Run: headless pygame with SDL's dummy video driver; simulated clock (each Clock.tick advances the game by its frame time, no real sleeping); random seed 0; keys injected as events and as key.get_pressed() state; no mouse input.
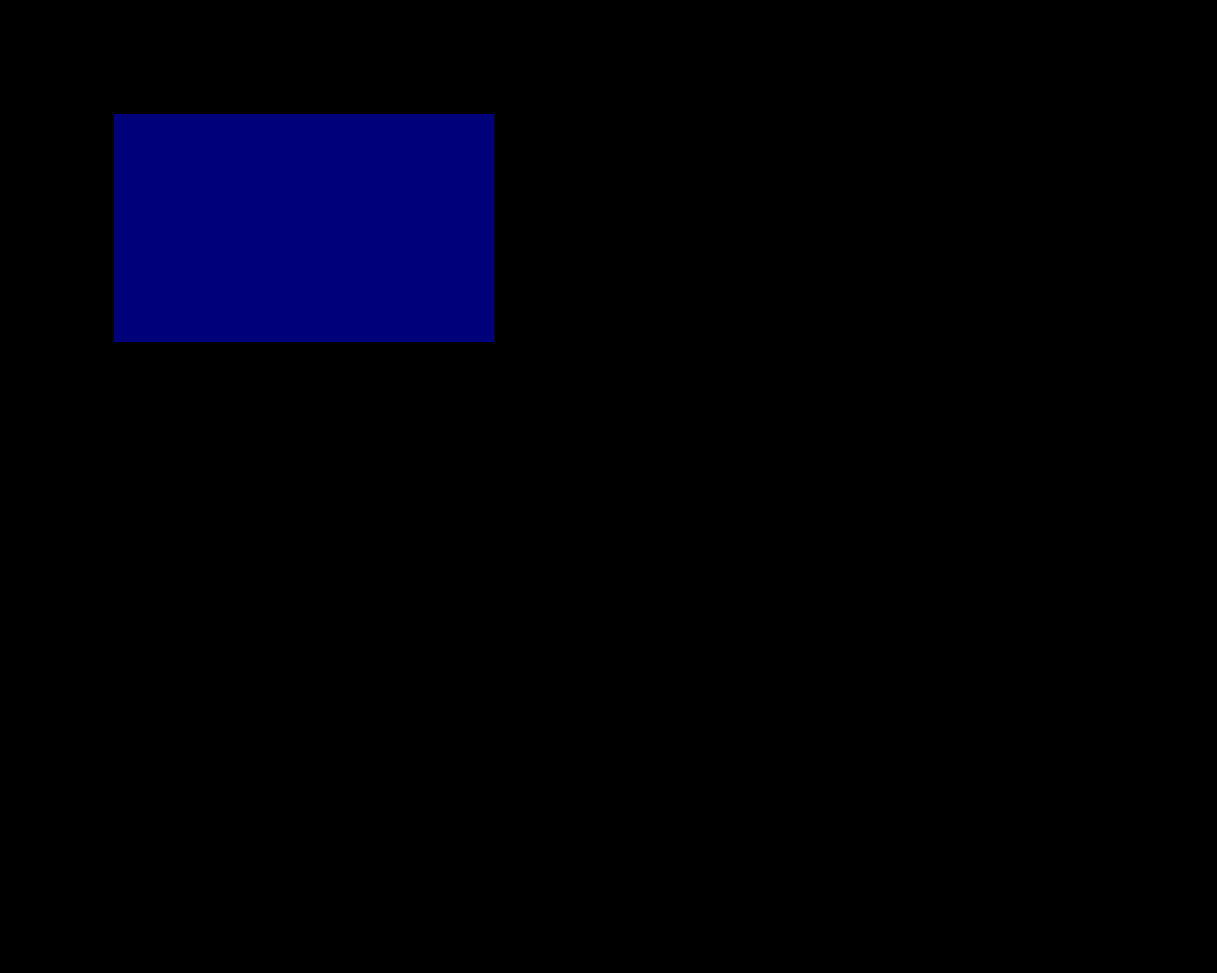
Frame 1 of 4 · flips 1–60 · no input
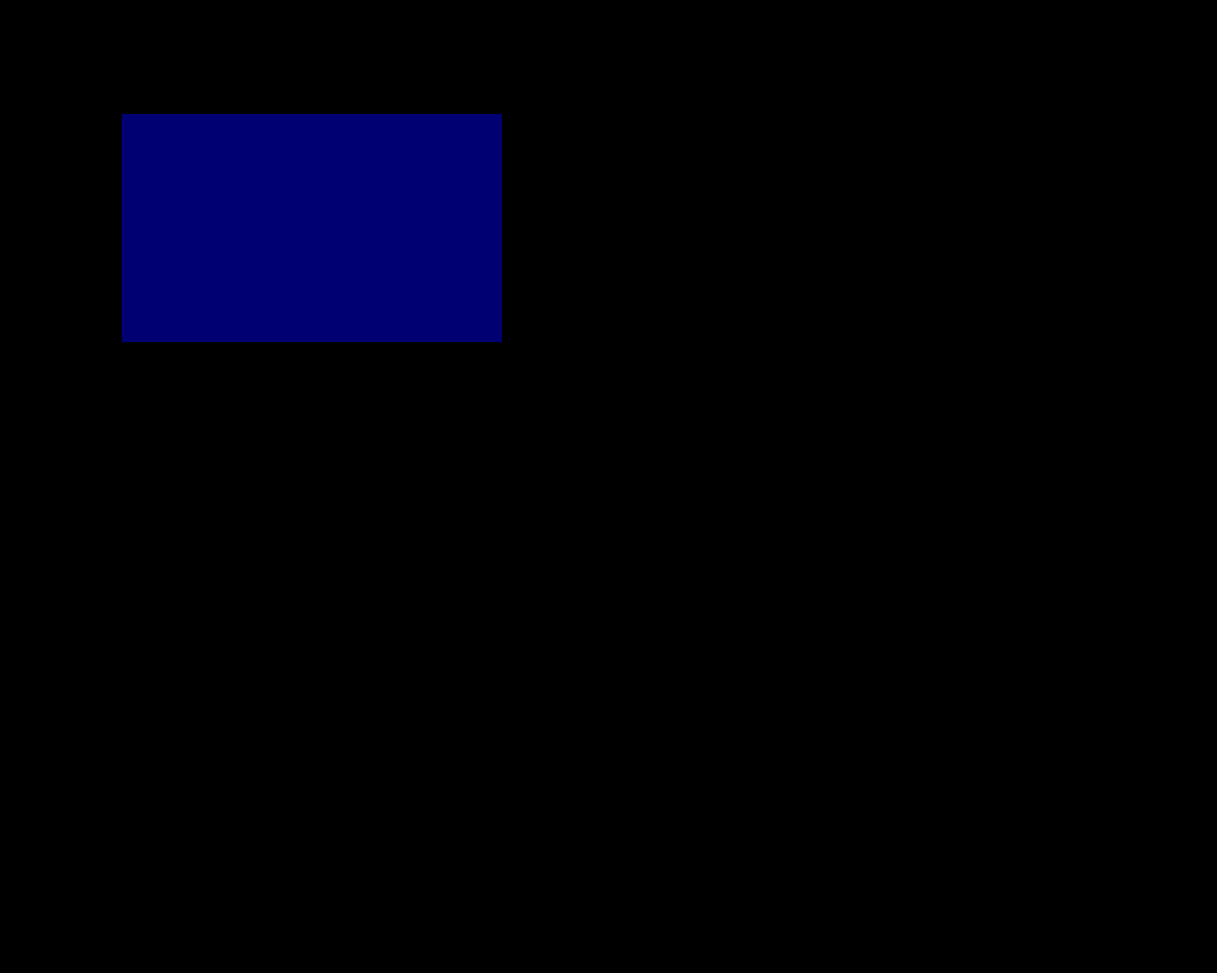
Frame 2 of 4 · flips 61–180 · tapped SPACE, RETURN · held RIGHT (→), D
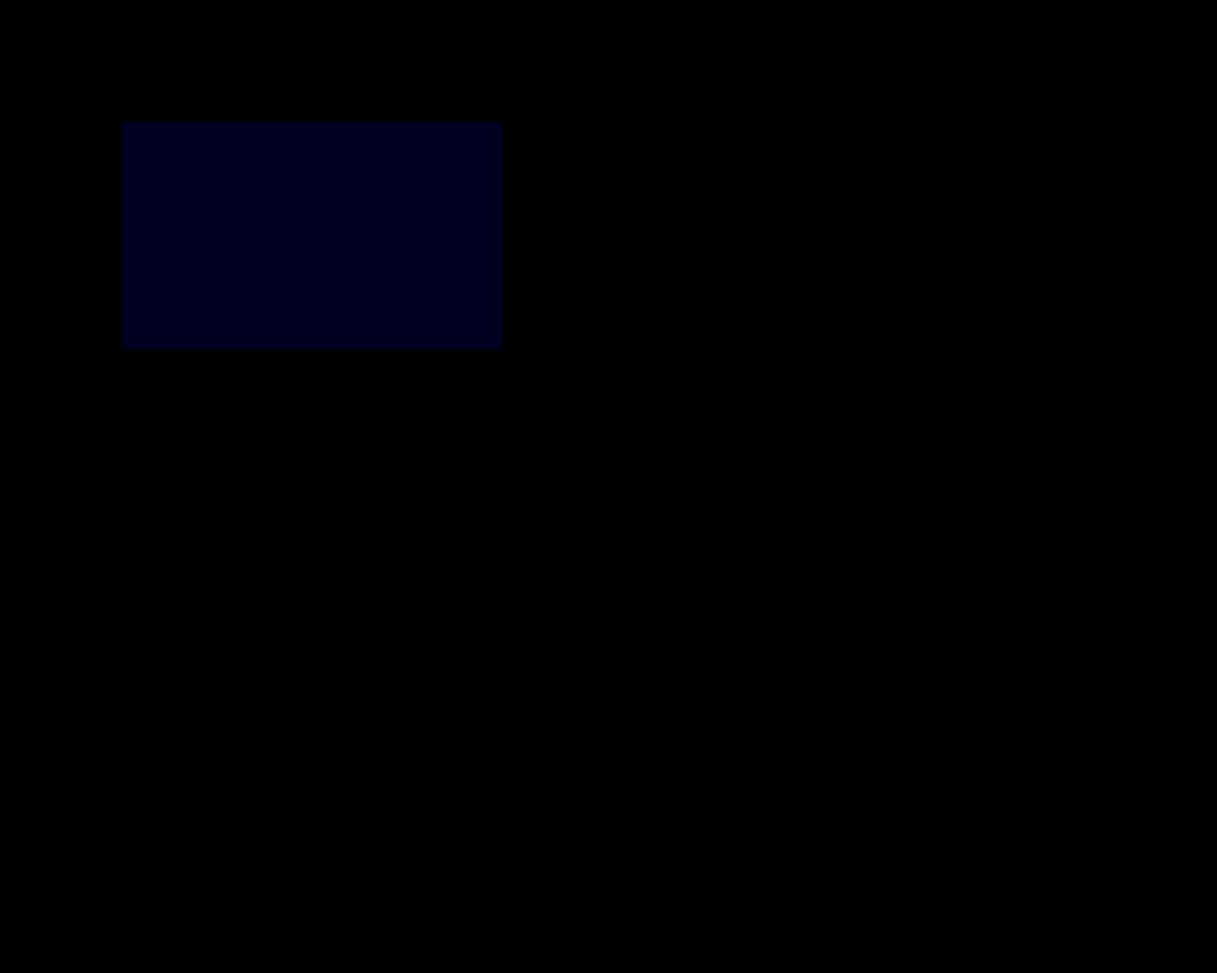
Frame 3 of 4 · flips 181–300 · held DOWN (↓), S
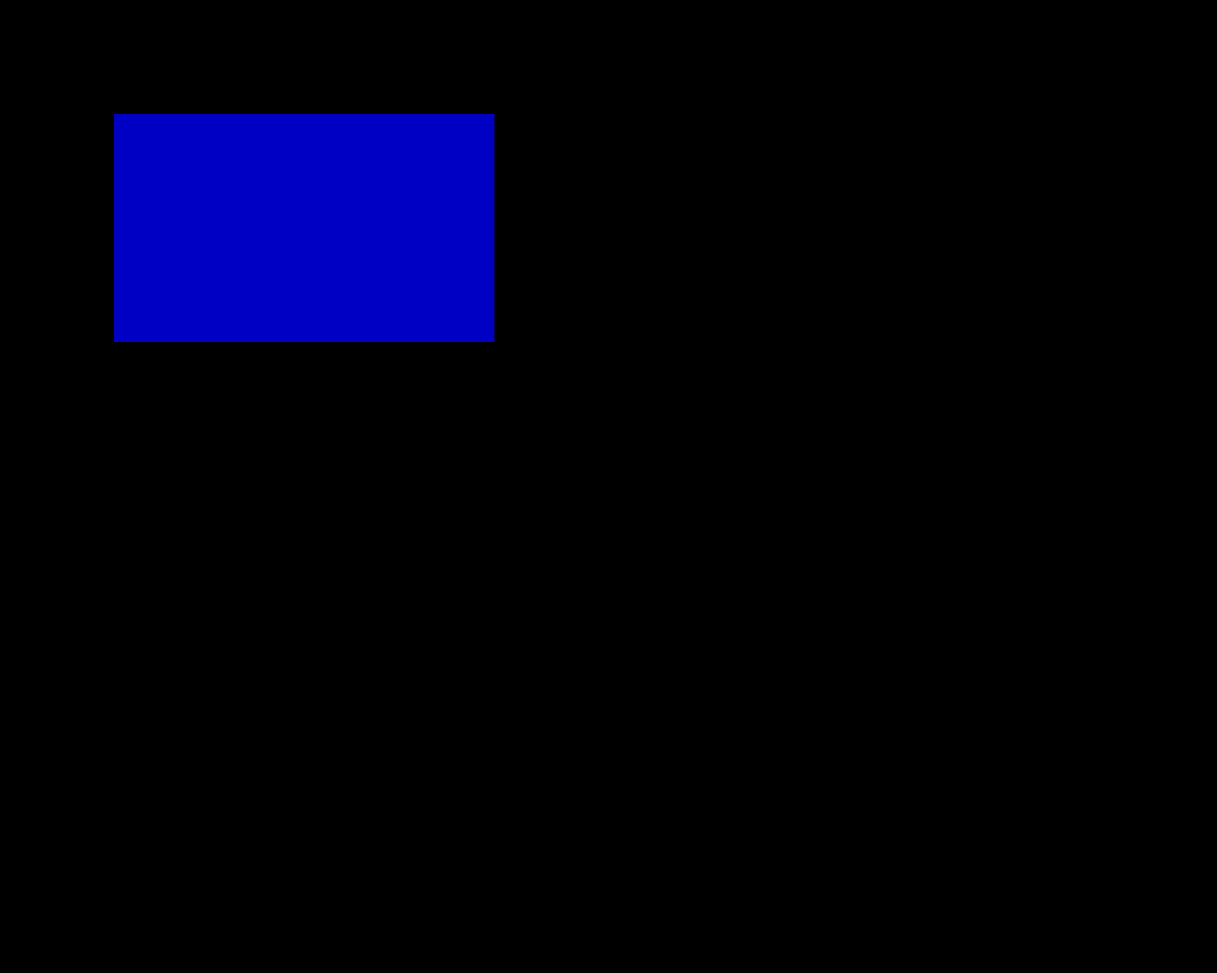
Frame 4 of 4 · flips 301–420 · held LEFT (←), A, UP (↑), W

The pygame program that drew these frames:

import os
from random import randint

import pygame

os.environ["SDL_VIDEO_CENTERED"] = "1"

pygame.init()
window = pygame.display.set_mode((1280, 1024))

x = 120
y = 120
running = True
while running:

    for event in pygame.event.get():
        if event.type == pygame.QUIT:
            running = False
            break
        elif event.type == pygame.KEYDOWN:
            if event.key == pygame.K_ESCAPE:
                running = False
                break
            elif event.key == pygame.K_RIGHT:
                x += 8
            elif event.key == pygame.K_LEFT:
                x -= 8
            elif event.key == pygame.K_DOWN:
                y += 8
            elif event.key == pygame.K_UP:
                y -= 8

    window.fill((0, 0, 0))
    pygame.draw.rect(window, (0, 0, randint(0, 255)), (x, y, 400, 240))
    pygame.display.update()

pygame.quit()
